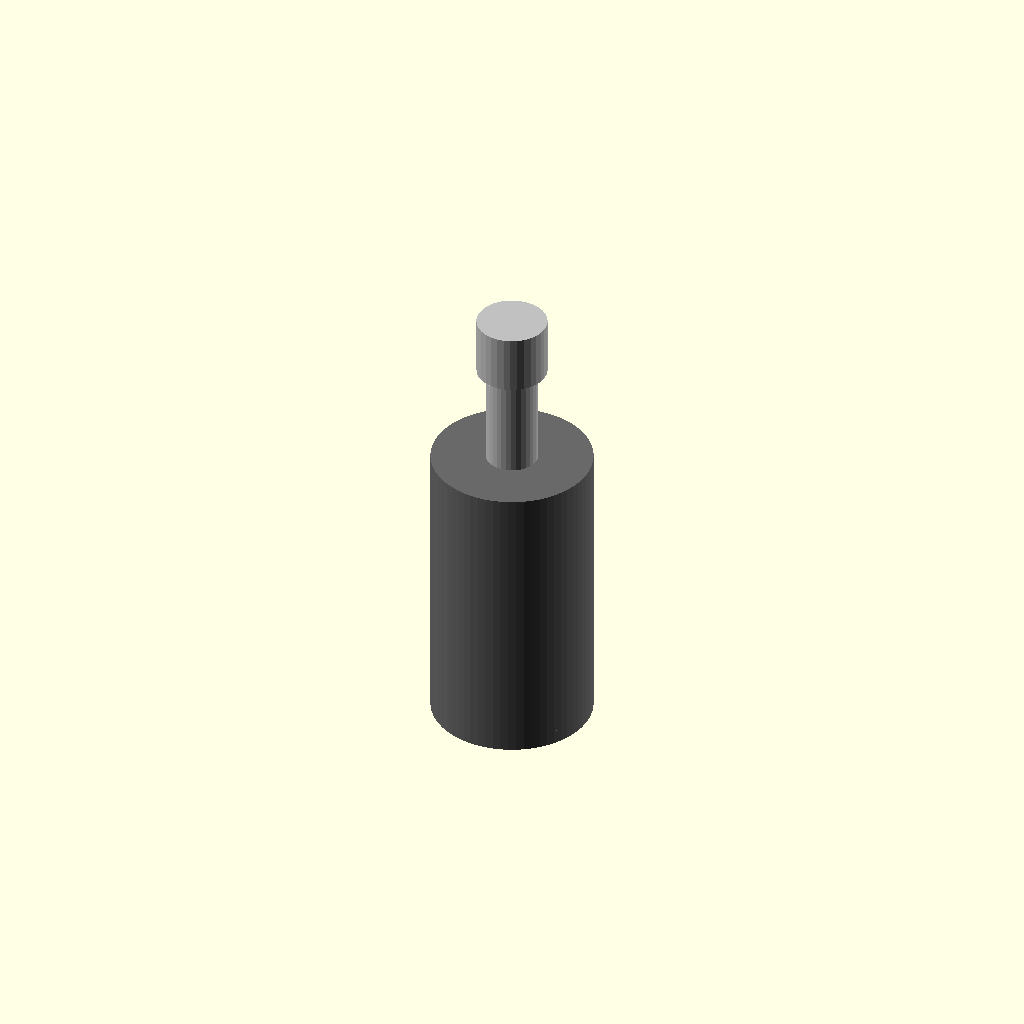
Cell 1: the model at its default parameters.
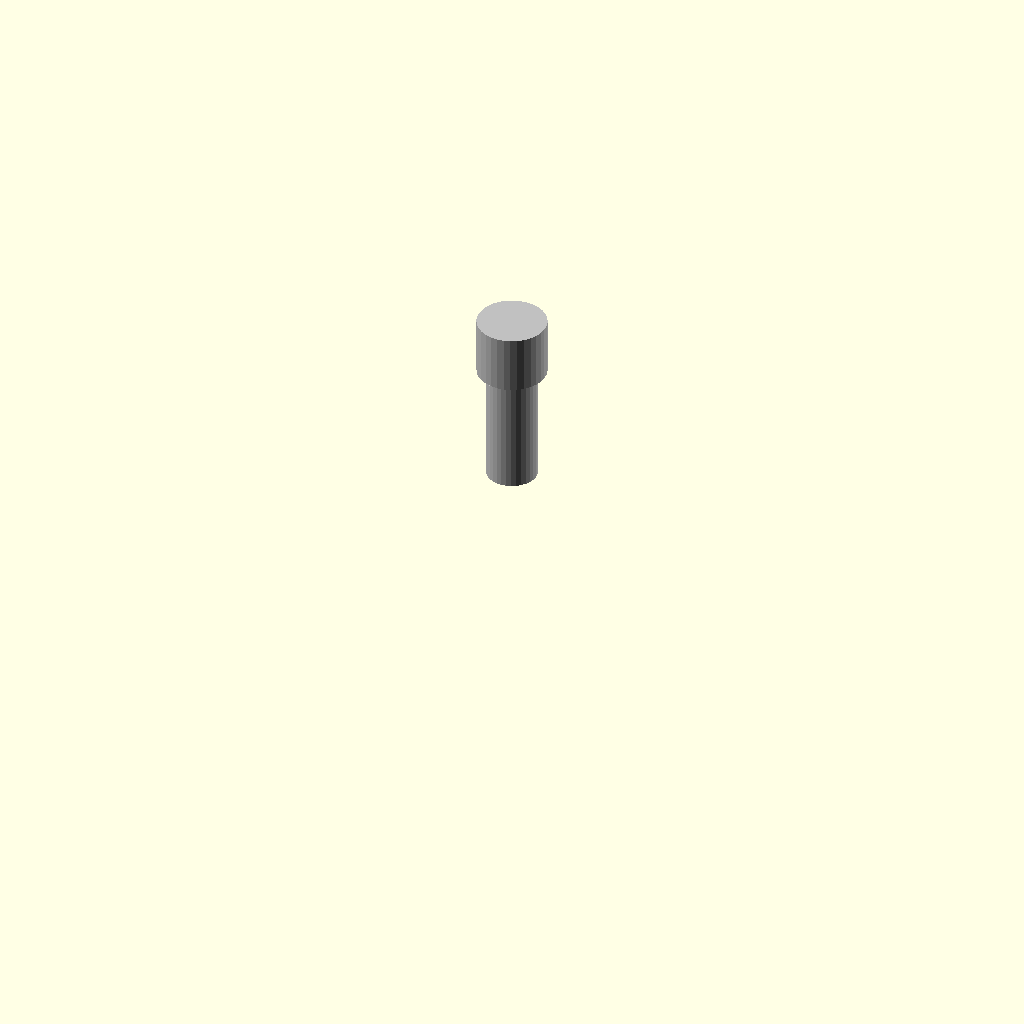
Cell 2 — body_diameter_mm set to 0.01, the other parameters unchanged.
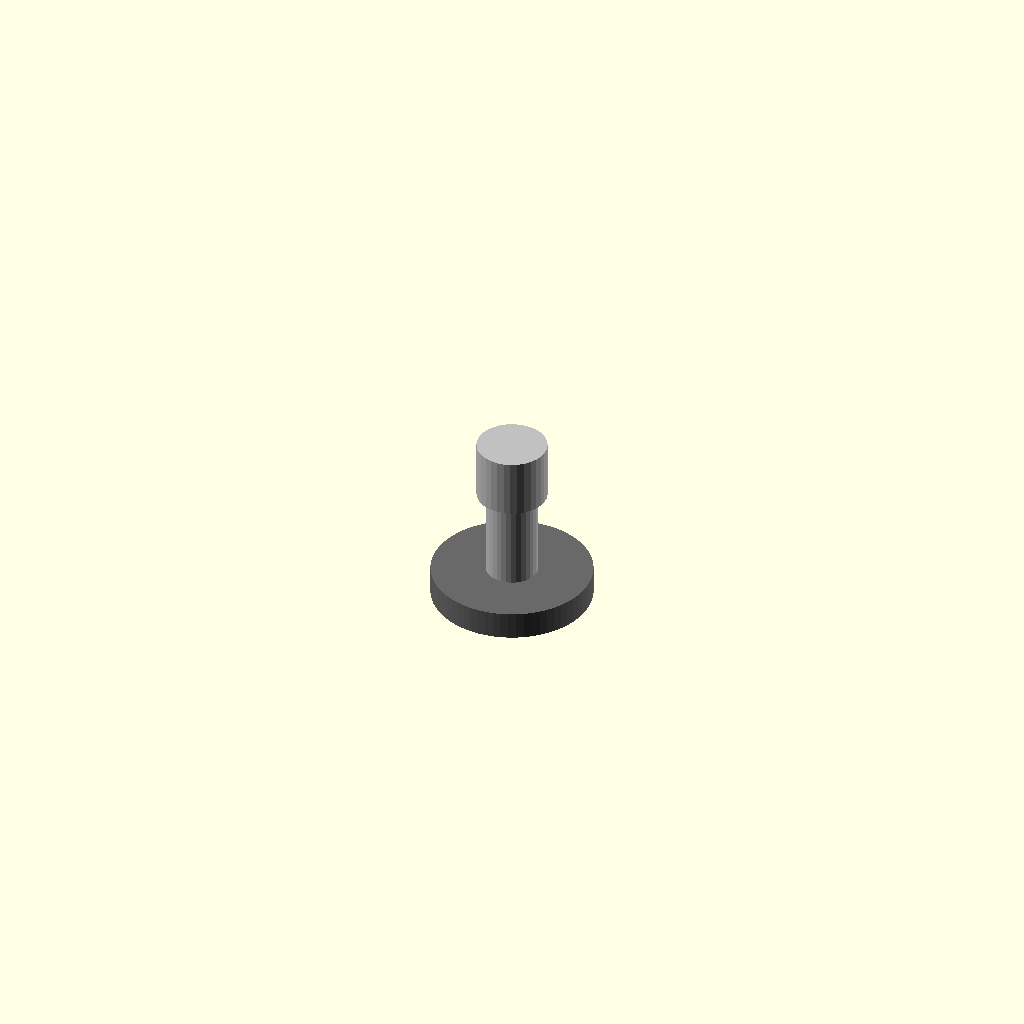
Cell 3: body_height_mm = 0.01 (everything else at default).
One fixed orthographic camera (rotation 55°, 0°, 25°; colour scheme Cornfield) for every cell.
The OpenSCAD source (results/nopscadlib/ablations/no_multiview/scad/toggle__CK7101.scad):
// Parameters
body_diameter_mm = 6.86; //[3.43:13.72:0.01]
body_height_mm = 12.7; //[6.35:25.4:0.01]
centered = 1; //[0:1:1]
face_thickness_mm = 0.6; //[0.3:1.2:0.05]
overlap_mm = 0.8; //[0.5:2:0.1]
toggle_shaft_diameter_mm = 2.2; //[1.1:4.4:0.05]
toggle_shaft_height_mm = 6; //[3:12:0.1]
toggle_tip_diameter_mm = 3; //[1.5:6:0.1]
toggle_tip_height_mm = 2.5; //[1.25:5:0.1]

// Toggle switch geometry
module toggle() {
  union() {
    // Toggle Shaft
    color("Silver") translate([0, 0, body_height_mm/2 + toggle_shaft_height_mm/2 - overlap_mm])
      cylinder(r=toggle_shaft_diameter_mm/2, h=toggle_shaft_height_mm, center=true, $fn=32);
    
    // Toggle Tip
    color("Silver") translate([0, 0, body_height_mm/2 + toggle_shaft_height_mm - overlap_mm + toggle_tip_height_mm/2 - overlap_mm])
      cylinder(r=toggle_tip_diameter_mm/2, h=toggle_tip_height_mm, center=true, $fn=32);
  }
}

// Main switch body
module switch_body() {
  union() {
    // Cylindrical Body
    color("DimGray") translate([0, 0, 0])
      cylinder(r=body_diameter_mm/2, h=body_height_mm, center=true, $fn=64);
    
    // Top Face
    color("DimGray") translate([0, 0, body_height_mm/2 - face_thickness_mm/2])
      cylinder(r=body_diameter_mm/2, h=face_thickness_mm, center=true, $fn=64);
    
    // Bottom Face
    color("DimGray") translate([0, 0, -body_height_mm/2 + face_thickness_mm/2])
      cylinder(r=body_diameter_mm/2, h=face_thickness_mm, center=true, $fn=64);
  }
}

// Assembly
module assembly() {
  switch_body();
  toggle();
}

// Final output
assembly();
Parameter table extracted from the source (name, type, default, range or options):
body_diameter_mm: number, default 6.86, range 0.01 to 3.43, step 13.72
body_height_mm: number, default 12.7, range 0.01 to 6.35, step 25.4
centered: number, default 1, range 0 to 1, step 1
face_thickness_mm: number, default 0.6, range 0.05 to 0.3, step 1.2
overlap_mm: number, default 0.8, range 0.1 to 0.5, step 2
toggle_shaft_diameter_mm: number, default 2.2, range 0.05 to 1.1, step 4.4
toggle_shaft_height_mm: number, default 6, range 0.1 to 3, step 12
toggle_tip_diameter_mm: number, default 3, range 0.1 to 1.5, step 6
toggle_tip_height_mm: number, default 2.5, range 0.1 to 1.25, step 5
